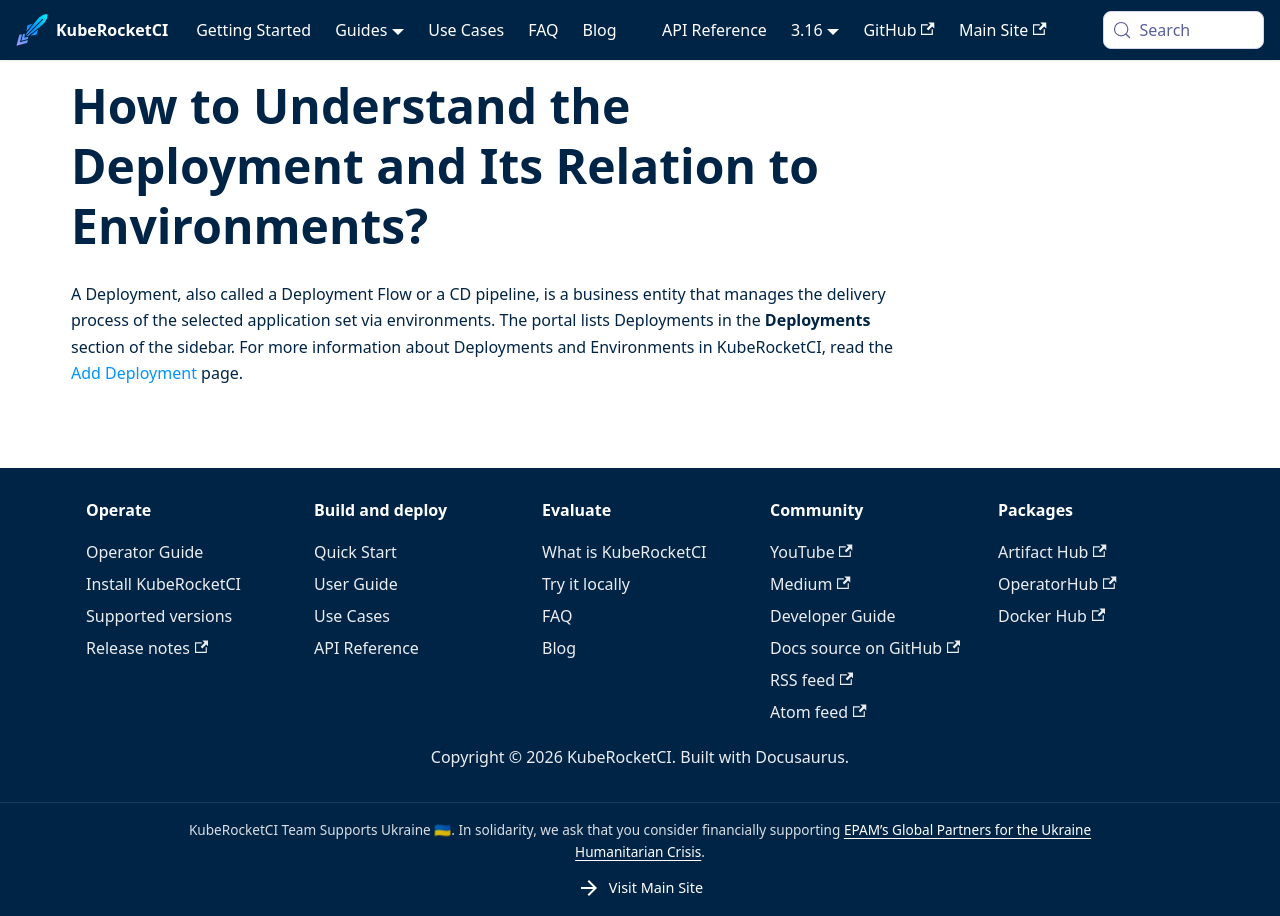

repository: KubeRocketCI/docs · page: faq/how-to/developer/deployment-flow-and-environments.html · generator: docusaurus

# How to Understand the Deployment and Its Relation to Environments?

<head>
  <link rel="canonical" href="https://docs.kuberocketci.io/faq/how-to/developer/deployment-flow-and-environments" />
</head>

A Deployment, also called a Deployment Flow or a CD pipeline, is a business entity that manages the delivery process of the selected application set via environments. The portal lists Deployments in the **Deployments** section of the sidebar. For more information about Deployments and Environments in KubeRocketCI, read the [Add Deployment](/docs/user-guide/add-cd-pipeline) page.
